Dataset: content (GitHub, tjnut3/CoffeeModel). Classes: AAA grade coffee bean, black coffee bean, borer damaged coffee bean, elephant ear coffee bean, fade, half coffee bean, incomplete coffee bean, peaberry coffee bean, triangle coffee bean.

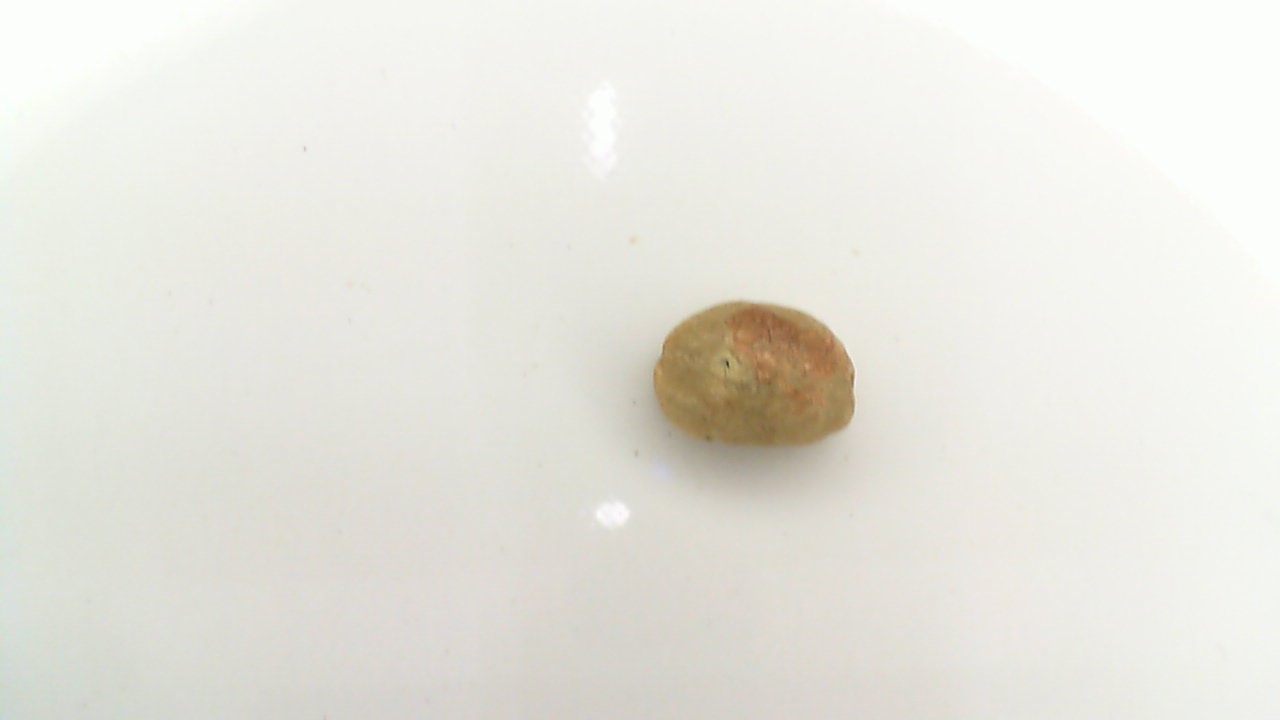
Label: borer damaged coffee bean

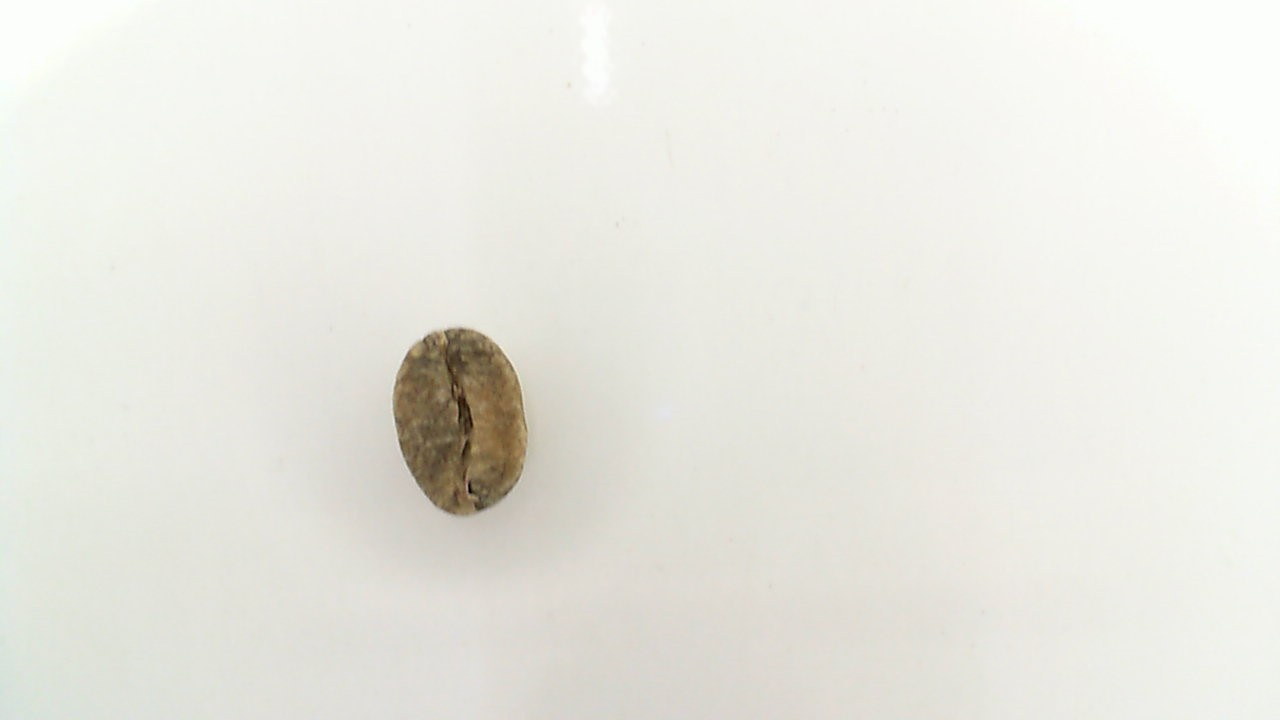
Label: black coffee bean

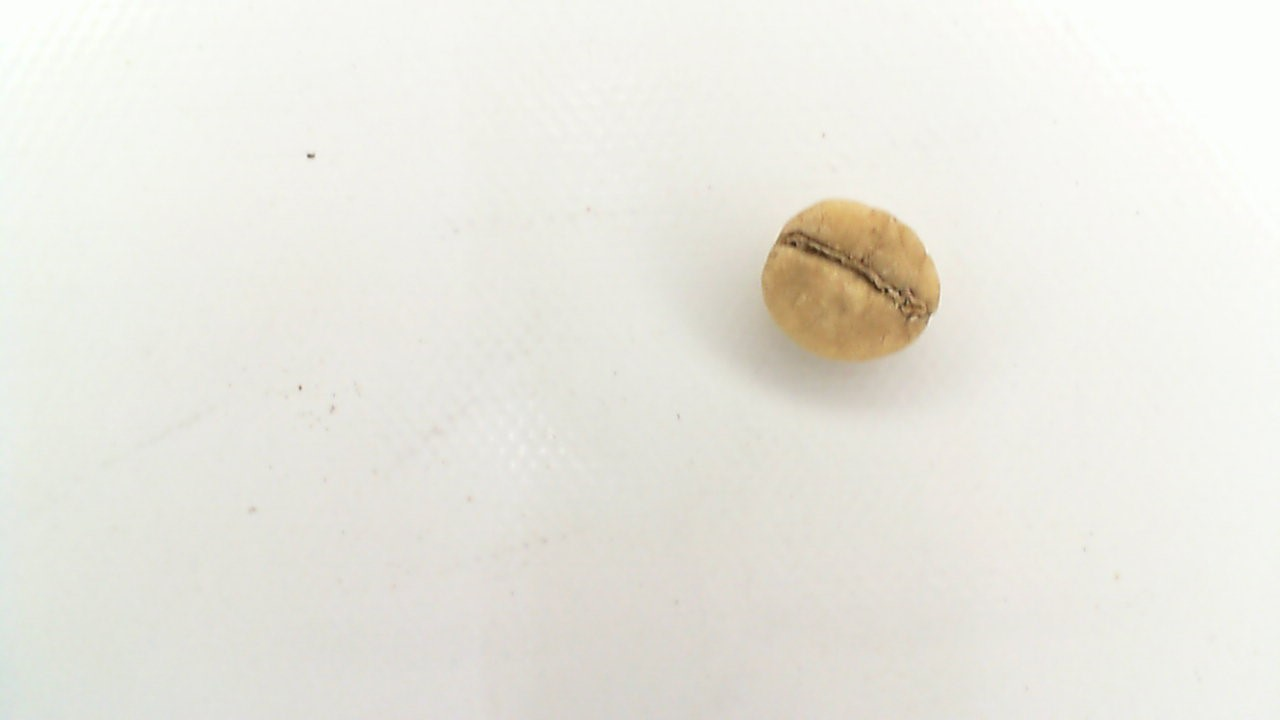
Label: fade

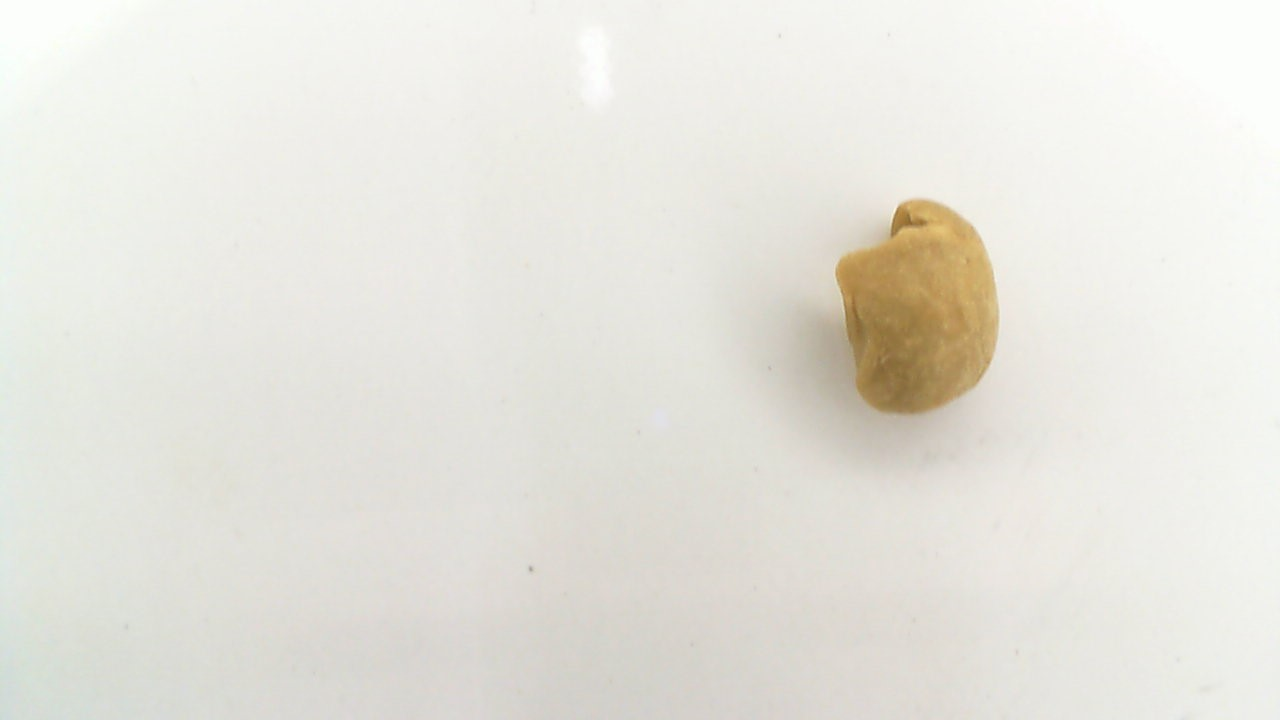
Label: elephant ear coffee bean

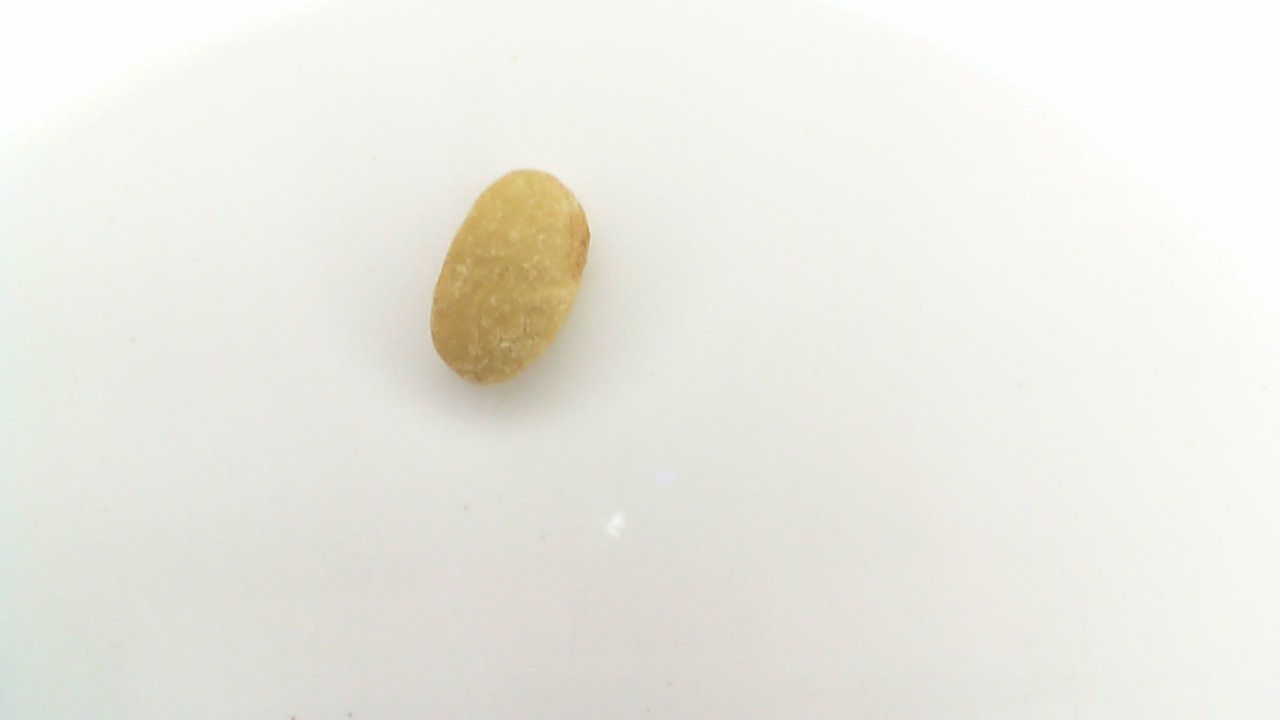
Label: triangle coffee bean

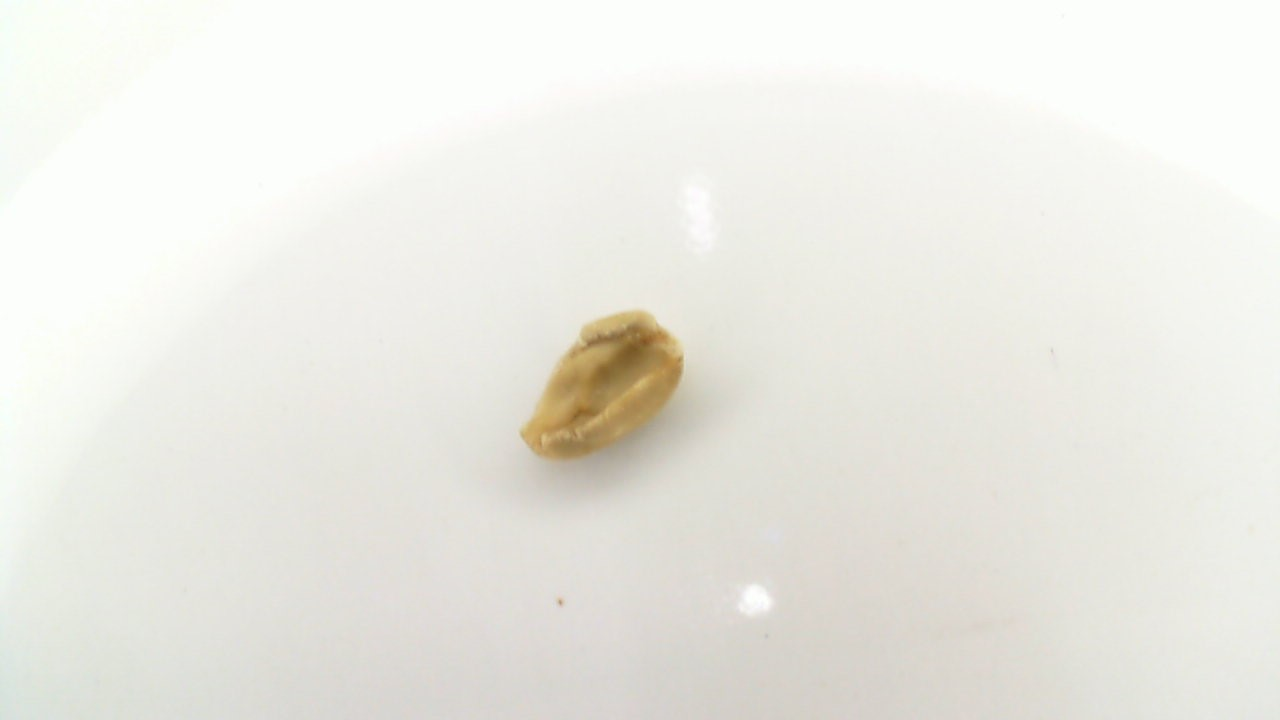
Label: half coffee bean
